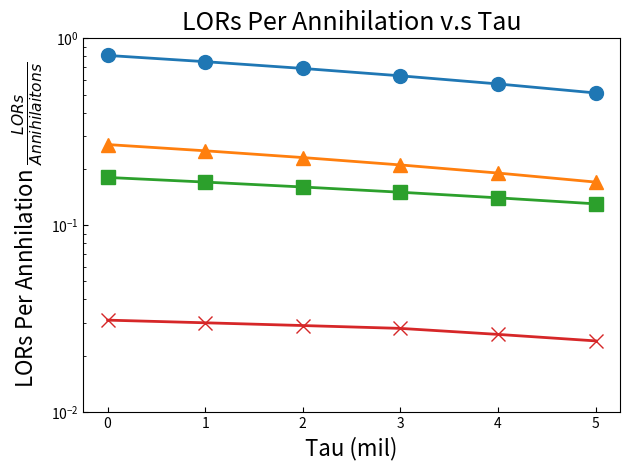

Source code (Python): (Note: this script raises an exception after producing the figure.)
import numpy as np
import matplotlib.pyplot as plt
from matplotlib.ticker import MultipleLocator, AutoMinorLocator, FormatStrFormatter
from matplotlib.ticker import LogLocator, NullFormatter

tau  = np.array([5, 4, 3, 2, 1, 0])
lors_per_annihilation = np.array([0.51, 0.57, 0.63, 0.69, 0.69 + (0.69 - 0.63), 0.69 + (0.69 - 0.63)*2])
lors11_per_annihilation = np.array([0.17, 0.19, 0.21, 0.23, 0.23 + (0.23 - 0.21), 0.23 + (0.23 - 0.21)*2])
lors12_per_annihilation = np.array([0.13, 0.14, 0.15, 0.16, 0.16 + (0.16 - 0.15), 0.16 + (0.16 - 0.15)*2])
lors22_per_annihilation = np.array([0.024, 0.026, 0.028, 0.029, 0.029 + (0.029 - 0.028), 0.029 + (0.029 - 0.028)*2])

fig, ax = plt.subplots()
ax.plot(tau, lors_per_annihilation, 'o-', ms = 10, linewidth=2)
ax.plot(tau, lors11_per_annihilation, '^-', ms = 10, linewidth=2)
ax.plot(tau, lors12_per_annihilation, 's-', ms = 10, linewidth=2)
ax.plot(tau, lors22_per_annihilation, 'x-', ms = 10, linewidth=2)

ax.set_xlabel("Tau (mil)", fontsize=16)
ax.set_ylabel(r"LORs Per Annhilation $\frac{LORs}{Annihilaitons}$", fontsize=16)
ax.set_title("LORs Per Annihilation v.s Tau", fontsize=18)

# --- Axes limits ---
#ax.set_xlim(0, 5.1)
#ax.set_ylim(np.log10(0.02), np.log10(1.00))   # accommodates full data range
ax.set_yscale("log")
ax.set_ylim(1e-2, 1)   # now you should see 10^-2, 10^-1, 10^0
ax.tick_params(axis="y", which="minor", labelsize=10, direction="in")
ax.tick_params(axis="y", which="major", labelsize=10, direction="in")
ax.tick_params(axis="x", which="major", labelsize=10, direction="in")

fig.tight_layout()
plt.savefig("plots/lors_per_annihil_total.png", dpi=300)
plt.show()
